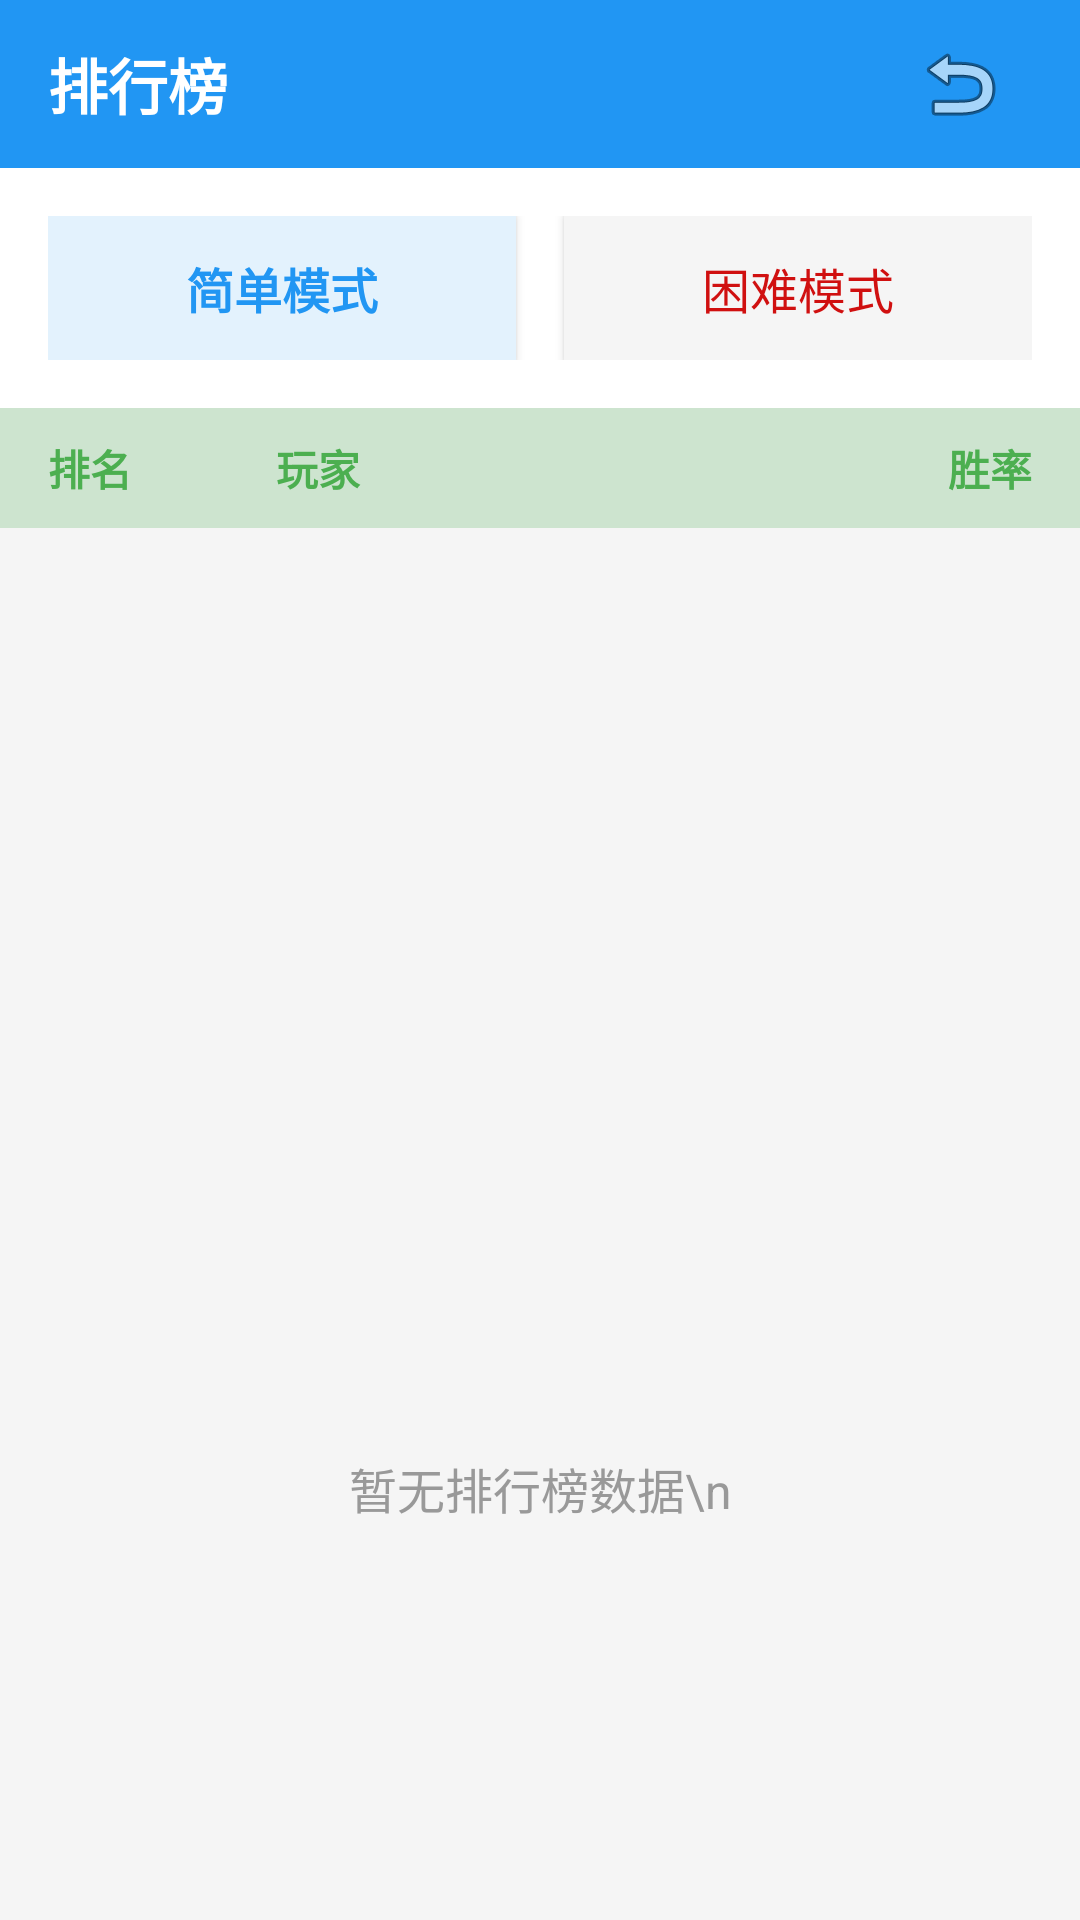

Reconstruct the res/layout file that produces this screen, plus the resources it refers to.
<!-- AndroidManifest.xml: application theme Theme.GameApplication -->
<!-- res/layout/activity_ranking.xml -->
<?xml version="1.0" encoding="utf-8"?>
<LinearLayout xmlns:android="http://schemas.android.com/apk/res/android"
    android:layout_width="match_parent"
    android:layout_height="match_parent"
    android:orientation="vertical"
    android:background="#F5F5F5">

    
    <LinearLayout
        android:layout_width="match_parent"
        android:layout_height="56dp"
        android:orientation="horizontal"
        android:background="#2196F3"
        android:gravity="center_vertical"
        android:paddingHorizontal="16dp">

        <TextView
            android:layout_width="0dp"
            android:layout_height="wrap_content"
            android:layout_weight="1"
            android:text="排行榜"
            android:textSize="20sp"
            android:textColor="#FFFFFF"
            android:textStyle="bold" />

        <ImageButton
            android:id="@+id/btn_back"
            android:layout_width="48dp"
            android:layout_height="48dp"
            android:background="@android:color/transparent"
            android:src="@android:drawable/ic_menu_revert"
            android:scaleType="center"
            android:contentDescription="返回" />
    </LinearLayout>

    
    <LinearLayout
        android:layout_width="match_parent"
        android:layout_height="wrap_content"
        android:orientation="horizontal"
        android:padding="16dp"
        android:background="#FFFFFF">

        <Button
            android:id="@+id/btn_easy_mode"
            android:layout_width="0dp"
            android:layout_height="48dp"
            android:layout_weight="1"
            android:layout_marginEnd="8dp"
            android:text="简单模式"
            android:textSize="16sp"
            android:background="#E3F2FD"
            android:textColor="#2196F3"
            android:textStyle="bold" />

        <Button
            android:id="@+id/btn_hard_mode"
            android:layout_width="0dp"
            android:layout_height="48dp"
            android:layout_weight="1"
            android:layout_marginStart="8dp"
            android:text="困难模式"
            android:textSize="16sp"
            android:background="#F5F5F5"
            android:textColor="#D01010" />
    </LinearLayout>

    
    <LinearLayout
        android:layout_width="match_parent"
        android:layout_height="40dp"
        android:orientation="horizontal"
        android:background="#CDE4CF"
        android:gravity="center_vertical"
        android:paddingHorizontal="16dp">

        <TextView
            android:layout_width="60dp"
            android:layout_height="wrap_content"
            android:text="排名"
            android:textSize="14sp"
            android:textColor="#4CAF50"
            android:textStyle="bold" />

        <TextView
            android:layout_width="0dp"
            android:layout_height="wrap_content"
            android:layout_weight="1"
            android:text="玩家"
            android:textSize="14sp"
            android:textColor="#4CAF50"
            android:textStyle="bold"
            android:paddingStart="16dp" />

        <TextView
            android:layout_width="100dp"
            android:layout_height="wrap_content"
            android:text="胜率"
            android:textSize="14sp"
            android:textColor="#4CAF50"
            android:textStyle="bold"
            android:gravity="end" />
    </LinearLayout>

    
    <ListView
        android:id="@+id/lv_ranking"
        android:layout_width="match_parent"
        android:layout_height="0dp"
        android:layout_weight="1"
        android:divider="#EEEEEE"
        android:dividerHeight="1dp"
        android:paddingVertical="8dp"
        android:background="#FFFFFF" />

    
    <TextView
        android:id="@+id/tv_empty"
        android:layout_width="match_parent"
        android:layout_height="match_parent"
        android:text="暂无排行榜数据\n"
        android:textSize="16sp"
        android:textColor="#999999"
        android:gravity="center"
        android:textAlignment="center"
        android:lineSpacingExtra="8dp"
        android:visibility="visible" />

    
    <LinearLayout
        android:id="@+id/layout_current_rank"
        android:layout_width="match_parent"
        android:layout_height="60dp"
        android:orientation="horizontal"
        android:background="#FFFFFF"
        android:gravity="center_vertical"
        android:paddingHorizontal="16dp"
        android:elevation="4dp"
        android:visibility="gone">

        <TextView
            android:layout_width="wrap_content"
            android:layout_height="wrap_content"
            android:text="我的排名: "
            android:textSize="14sp"
            android:textColor="#666666" />

        <TextView
            android:id="@+id/tv_current_rank"
            android:layout_width="wrap_content"
            android:layout_height="wrap_content"
            android:text="#--"
            android:textSize="14sp"
            android:textColor="#2196F3"
            android:textStyle="bold"
            android:layout_marginEnd="16dp" />

        <TextView
            android:id="@+id/tv_current_name"
            android:layout_width="0dp"
            android:layout_height="wrap_content"
            android:layout_weight="1"
            android:textSize="14sp"
            android:textColor="#333333"
            android:ellipsize="end"
            android:maxLines="1" />

        <TextView
            android:id="@+id/tv_current_win_rate"
            android:layout_width="wrap_content"
            android:layout_height="wrap_content"
            android:text="--%"
            android:textSize="14sp"
            android:textColor="#4CAF50"
            android:textStyle="bold" />
    </LinearLayout>

</LinearLayout>
<!-- resources referenced by this layout -->
<resources>
  <style name="Theme.GameApplication" parent="Theme.MaterialComponents.DayNight.NoActionBar">
          
          <item name="colorPrimary">@color/purple_500</item>
          <item name="colorPrimaryVariant">@color/purple_700</item>
          <item name="colorOnPrimary">@color/white</item>
          
          <item name="colorSecondary">@color/teal_200</item>
          <item name="colorSecondaryVariant">@color/teal_700</item>
          <item name="colorOnSecondary">@color/black</item>
          
          <item name="android:statusBarColor">@android:color/transparent</item>
          
          <item name="android:windowFullscreen">true</item>
          
          <item name="android:windowTranslucentNavigation">true</item>
      </style>
  <!-- not gathered from this repository: default colours our renderer supplied (Android Studio template values) -->
  <color name="purple_500">#FF6200EE</color>
  <color name="purple_700">#FF3700B3</color>
  <color name="teal_200">#FF03DAC5</color>
  <color name="teal_700">#FF018786</color>
  <color name="black">#FF000000</color>
  <color name="white">#FFFFFFFF</color>
</resources>
